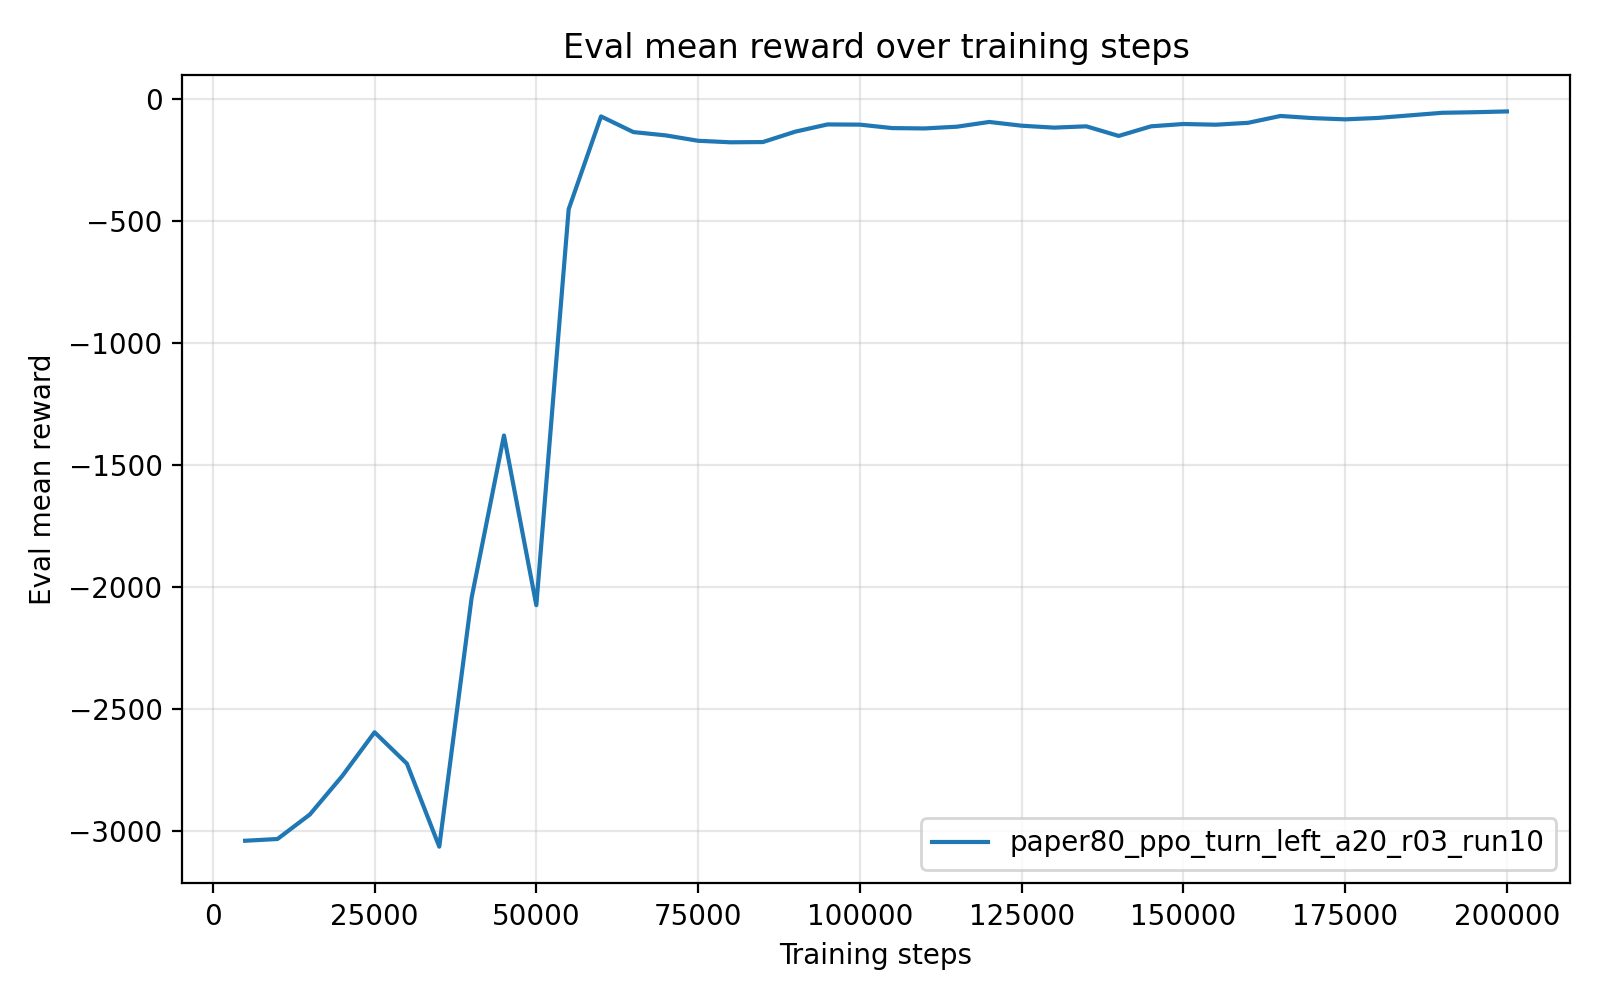

Source data for this figure (header and first rows):
timesteps, mean_reward, std_reward, min_reward, max_reward
5.000000000000000000e+03, -3.039769533600000159e+03, 3.087999999479507313e-04, -3.039769687999999860e+03, -3.039768915999999990e+03
1.000000000000000000e+04, -3.032624760000000151e+03, 0.000000000000000000e+00, -3.032624760000000151e+03, -3.032624760000000151e+03
1.500000000000000000e+04, -2.932207714000000124e+03, 0.000000000000000000e+00, -2.932207714000000124e+03, -2.932207714000000124e+03
2.000000000000000000e+04, -2.774605771000000004e+03, 0.000000000000000000e+00, -2.774605771000000004e+03, -2.774605771000000004e+03
2.500000000000000000e+04, -2.595113277999999809e+03, 0.000000000000000000e+00, -2.595113277999999809e+03, -2.595113277999999809e+03
3.000000000000000000e+04, -2.723634090999999898e+03, 0.000000000000000000e+00, -2.723634090999999898e+03, -2.723634090999999898e+03
3.500000000000000000e+04, -3.064083446000000095e+03, 0.000000000000000000e+00, -3.064083446000000095e+03, -3.064083446000000095e+03
4.000000000000000000e+04, -2.043962044999999762e+03, 2.273736754432320595e-13, -2.043962044999999989e+03, -2.043962044999999989e+03
4.500000000000000000e+04, -1.378823196000000053e+03, 0.000000000000000000e+00, -1.378823196000000053e+03, -1.378823196000000053e+03
5.000000000000000000e+04, -2.074255208999999923e+03, 0.000000000000000000e+00, -2.074255208999999923e+03, -2.074255208999999923e+03
5.500000000000000000e+04, -4.513067849999999339e+02, 5.684341886080801487e-14, -4.513067849999999908e+02, -4.513067849999999908e+02
6.000000000000000000e+04, -7.091113500000000158e+01, 0.000000000000000000e+00, -7.091113500000000158e+01, -7.091113500000000158e+01
6.500000000000000000e+04, -1.351285369999999944e+02, 0.000000000000000000e+00, -1.351285369999999944e+02, -1.351285369999999944e+02
7.000000000000000000e+04, -1.486945169999999905e+02, 0.000000000000000000e+00, -1.486945169999999905e+02, -1.486945169999999905e+02
7.500000000000000000e+04, -1.707495360000000062e+02, 0.000000000000000000e+00, -1.707495360000000062e+02, -1.707495360000000062e+02
8.000000000000000000e+04, -1.769597990000000038e+02, 0.000000000000000000e+00, -1.769597990000000038e+02, -1.769597990000000038e+02
8.500000000000000000e+04, -1.760868509999999958e+02, 0.000000000000000000e+00, -1.760868509999999958e+02, -1.760868509999999958e+02
9.000000000000000000e+04, -1.335317190000000096e+02, 0.000000000000000000e+00, -1.335317190000000096e+02, -1.335317190000000096e+02
9.500000000000000000e+04, -1.038179689999999908e+02, 1.421085471520200372e-14, -1.038179690000000051e+02, -1.038179690000000051e+02
1.000000000000000000e+05, -1.046180260000000146e+02, 1.421085471520200372e-14, -1.046180260000000004e+02, -1.046180260000000004e+02
1.050000000000000000e+05, -1.188134569999999997e+02, 0.000000000000000000e+00, -1.188134569999999997e+02, -1.188134569999999997e+02
1.100000000000000000e+05, -1.202174849999999822e+02, 1.421085471520200372e-14, -1.202174849999999964e+02, -1.202174849999999964e+02
1.150000000000000000e+05, -1.130596919999999983e+02, 0.000000000000000000e+00, -1.130596919999999983e+02, -1.130596919999999983e+02
1.200000000000000000e+05, -9.362140499999999577e+01, 0.000000000000000000e+00, -9.362140499999999577e+01, -9.362140499999999577e+01
1.250000000000000000e+05, -1.089927749999999804e+02, 1.421085471520200372e-14, -1.089927749999999946e+02, -1.089927749999999946e+02
1.300000000000000000e+05, -1.168583079999999939e+02, 0.000000000000000000e+00, -1.168583079999999939e+02, -1.168583079999999939e+02
1.350000000000000000e+05, -1.115522050000000007e+02, 0.000000000000000000e+00, -1.115522050000000007e+02, -1.115522050000000007e+02
1.400000000000000000e+05, -1.508937789999999950e+02, 0.000000000000000000e+00, -1.508937789999999950e+02, -1.508937789999999950e+02
1.450000000000000000e+05, -1.115333430000000163e+02, 1.421085471520200372e-14, -1.115333430000000021e+02, -1.115333430000000021e+02
1.500000000000000000e+05, -1.020011429999999990e+02, 0.000000000000000000e+00, -1.020011429999999990e+02, -1.020011429999999990e+02
1.550000000000000000e+05, -1.049506760000000014e+02, 0.000000000000000000e+00, -1.049506760000000014e+02, -1.049506760000000014e+02
1.600000000000000000e+05, -9.715762100000000601e+01, 0.000000000000000000e+00, -9.715762100000000601e+01, -9.715762100000000601e+01
1.650000000000000000e+05, -6.908812299999999595e+01, 0.000000000000000000e+00, -6.908812299999999595e+01, -6.908812299999999595e+01
1.700000000000000000e+05, -7.790314700000000414e+01, 0.000000000000000000e+00, -7.790314700000000414e+01, -7.790314700000000414e+01
1.750000000000000000e+05, -8.296017500000000666e+01, 0.000000000000000000e+00, -8.296017500000000666e+01, -8.296017500000000666e+01
1.800000000000000000e+05, -7.724055099999999641e+01, 0.000000000000000000e+00, -7.724055099999999641e+01, -7.724055099999999641e+01
1.850000000000000000e+05, -6.664348599999999578e+01, 0.000000000000000000e+00, -6.664348599999999578e+01, -6.664348599999999578e+01
1.900000000000000000e+05, -5.608004200000000594e+01, 7.105427357601001859e-15, -5.608004199999999884e+01, -5.608004199999999884e+01
1.950000000000000000e+05, -5.375324299999999766e+01, 0.000000000000000000e+00, -5.375324299999999766e+01, -5.375324299999999766e+01
2.000000000000000000e+05, -5.048536800000000113e+01, 0.000000000000000000e+00, -5.048536800000000113e+01, -5.048536800000000113e+01
